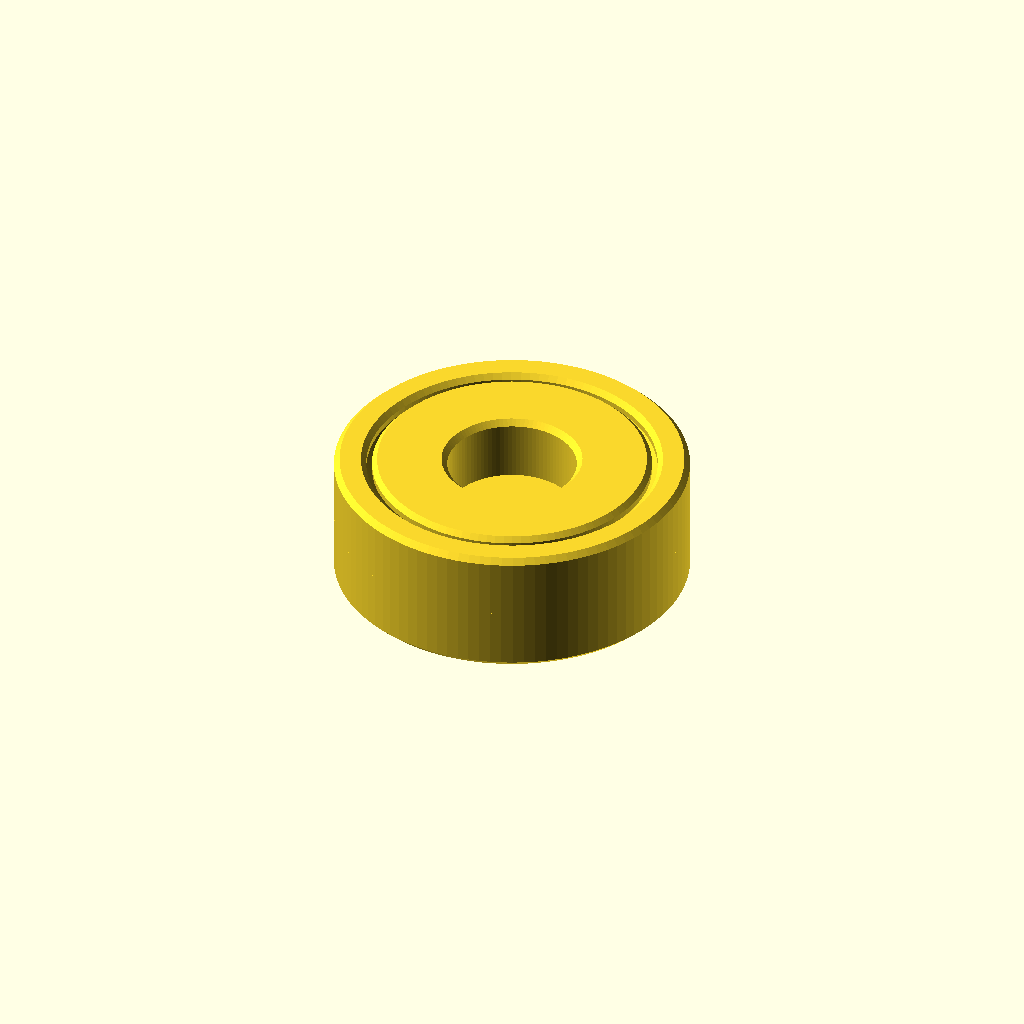
Cell 1 — every parameter at its default value.
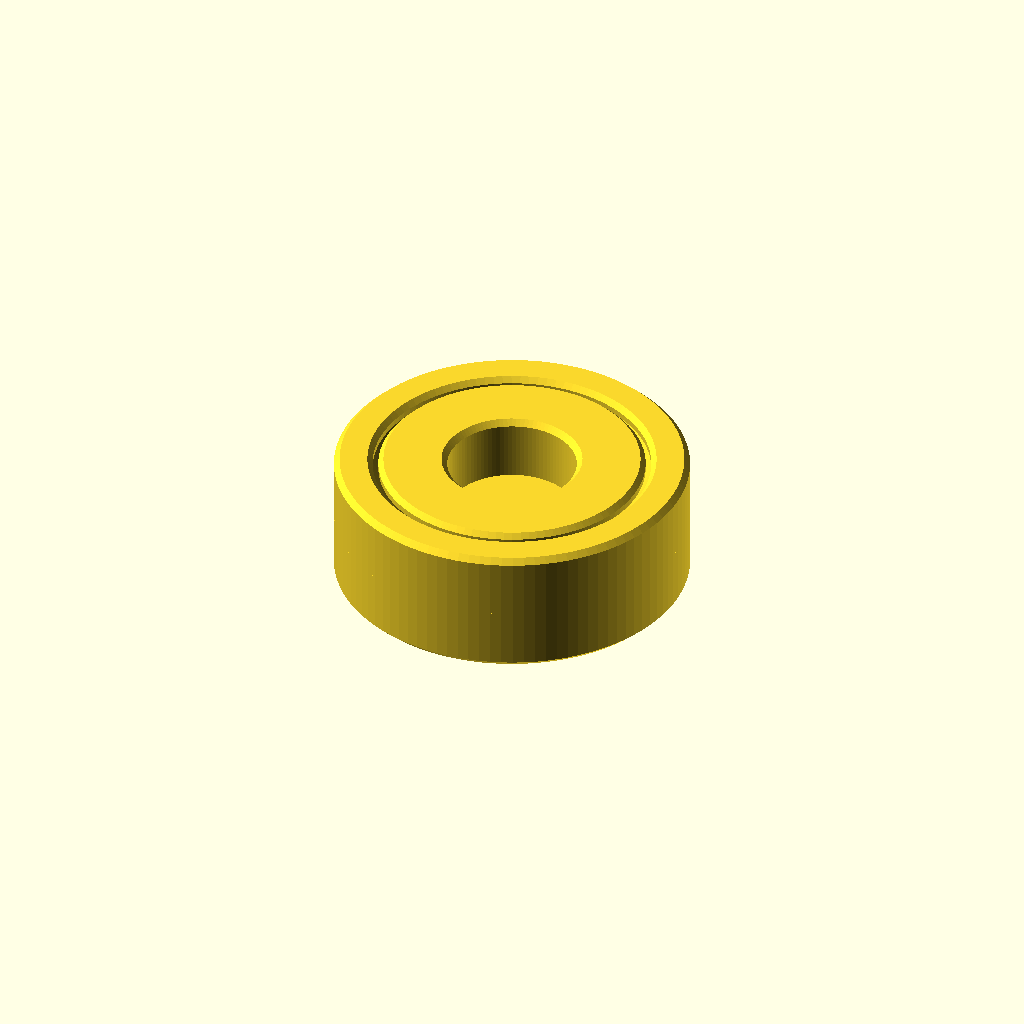
Cell 2 — cuttype set to "b", the other parameters unchanged.
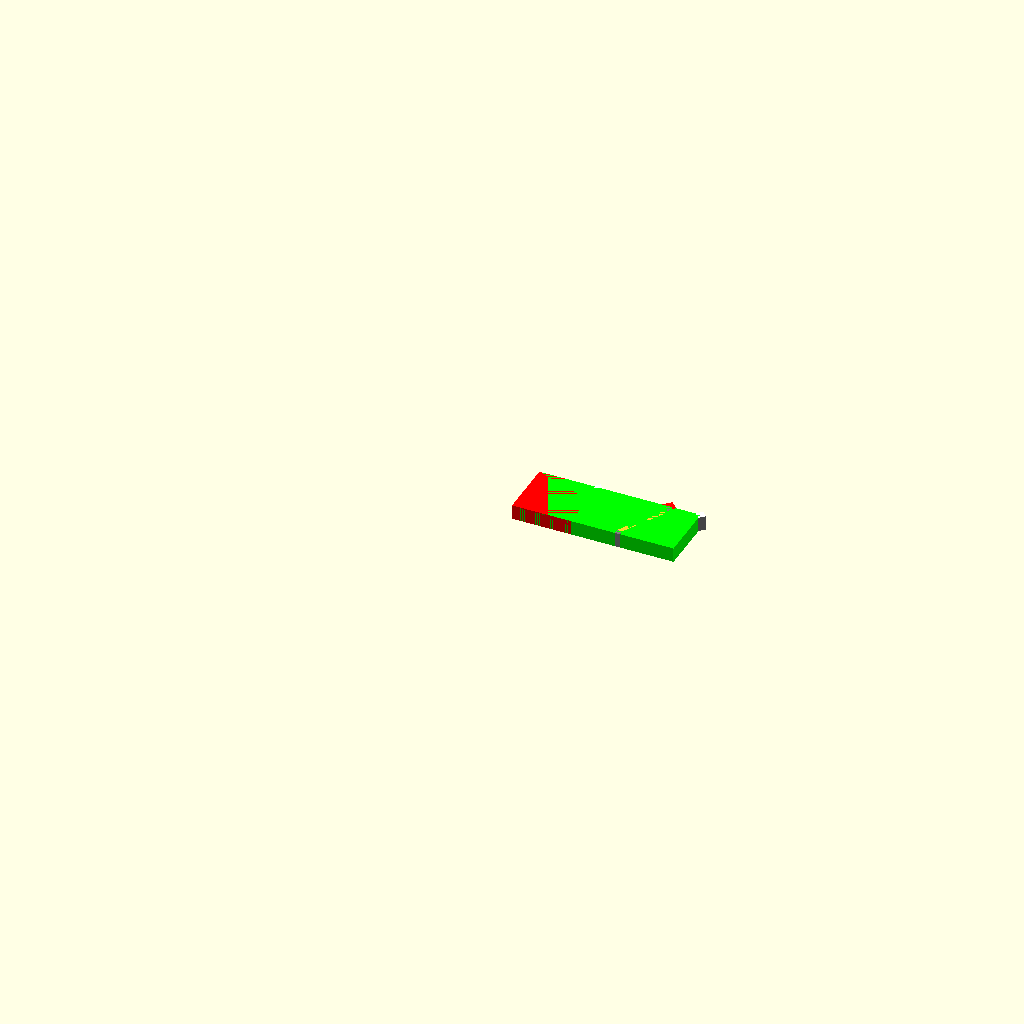
Cell 3 — viewmode set to "2D", the other parameters unchanged.
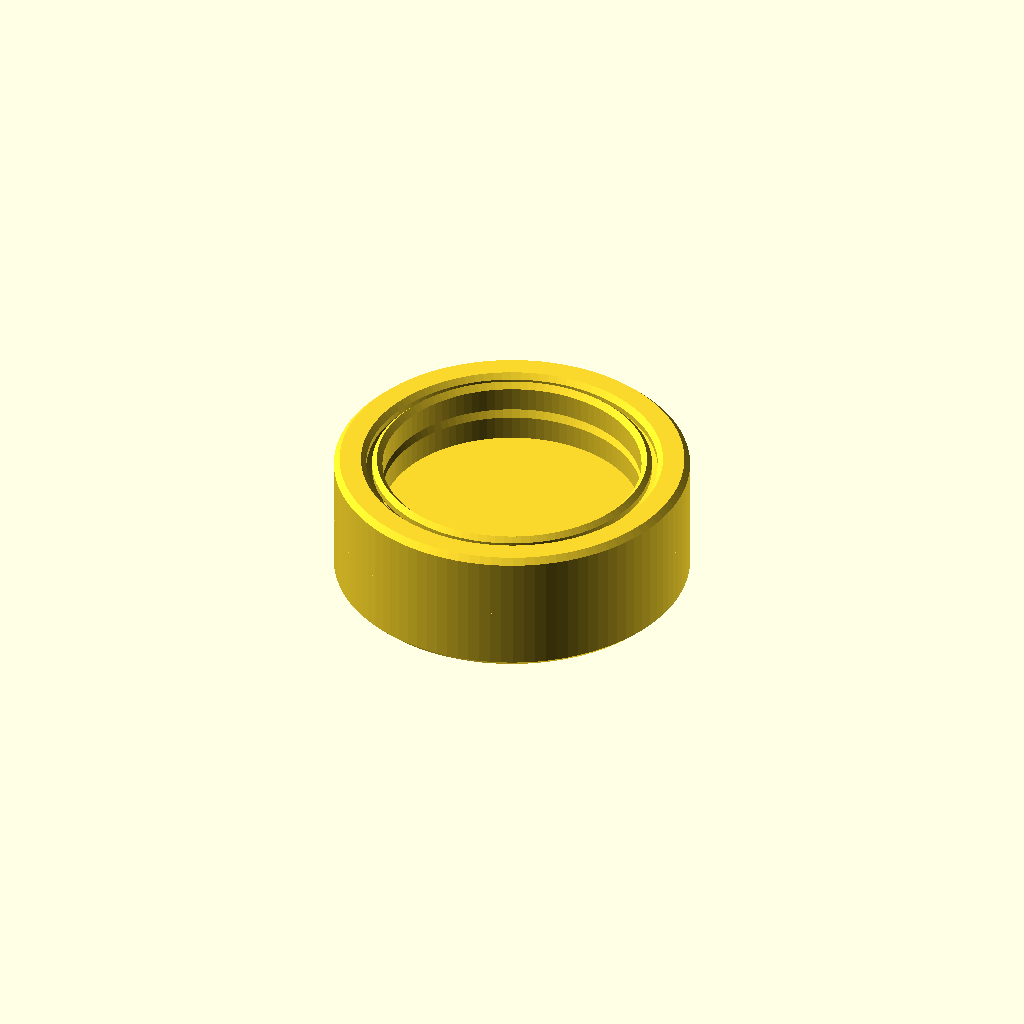
Cell 4: the same model with ID = 16.
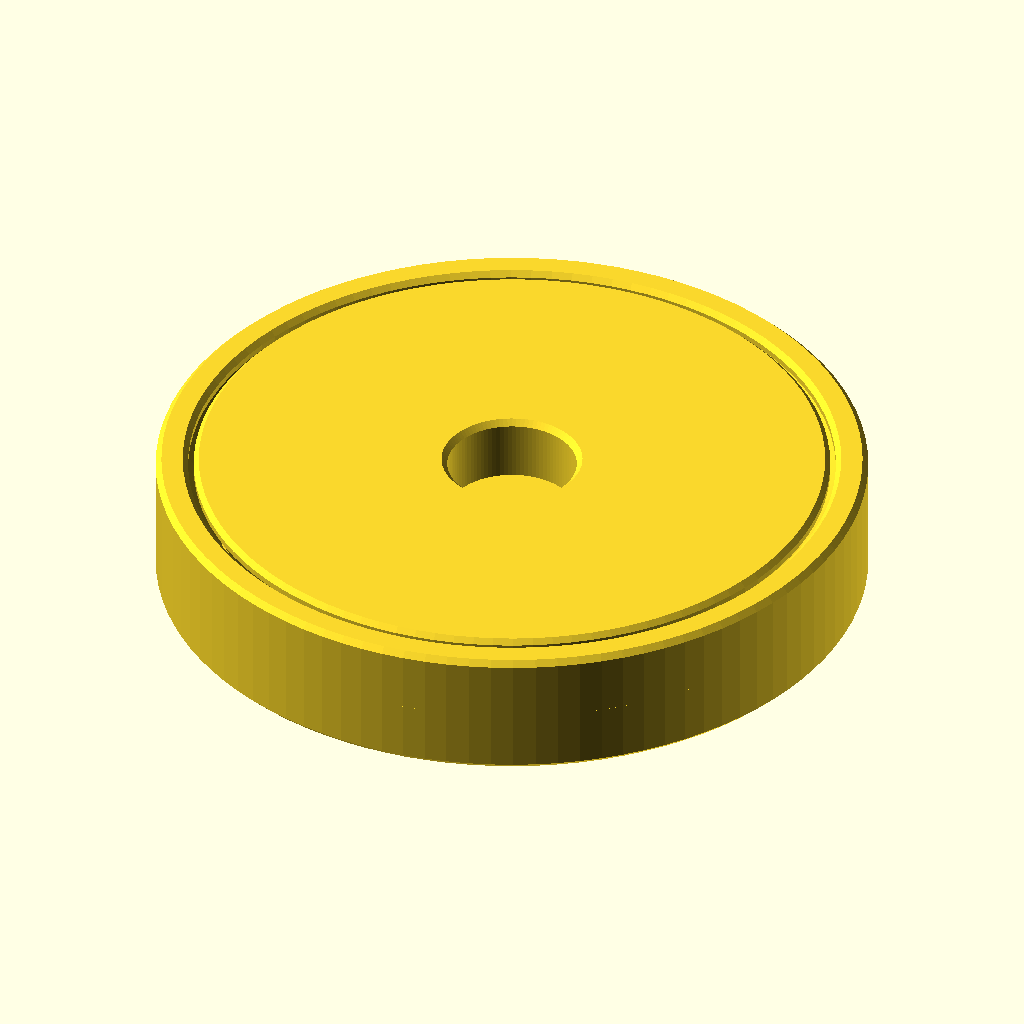
Cell 5: the same model with OD = 44.
All cells are drawn from one camera (rotation 55°, 0°, 25°, orthographic, colour scheme Cornfield), so only the parameter changes between them.
OpenSCAD source file inputs/thingiverse/files/thing-2356140/files/bushing.scad:

ID = 8; //Inner Diameter
OD = 22; //Outer Diameter
W = 8; //Width
tolerance=0.35; //Bushing tolerance

chamtype = "a"; // Chamfer type [a,b,c]
cuttype = "a"; //Cut placement type [a,b,c]

cham = 0.25; //Chamfer on OD and ID
Btolerance=0.0; //ID and OD offset[+shrink,-expand])
margin = 2; //Margin for cuts position


viewmode = "3D"; //[3D,2D]


//Constants
pythA = sqrt(pow(tolerance,2)+pow(tolerance,2));
pythB = sqrt(pow(Btolerance,2)+pow(Btolerance,2));
pythC = sqrt(pow(cham,2)+pow(cham,2));
GAC = 0.0001; // Gap Closer, Not to change this

if(viewmode == "3D")
gen();
else if (viewmode == "2D")
twodee();

module twodee()
{
    body();
    cuts();
    echo(((OD-2)+(ID+2)+sqrt(tolerance/2))/4);
    echo((OD/2)-(ID/2)+sqrt(tolerance/2));
    echo(((OD-2))/4);
}

module gen(){
    union(){
        rotate_extrude(angle = 360,$fn = 100)
        {
            difference(){
            body();
            cuts();
            }
        }
        mirror([0,0,1])rotate_extrude(angle = 360,$fn = 100)
        {
            difference(){
            body();
            cuts();
            }
        }
    }
}


module cuts()
{
    color("red")square([ID/2+Btolerance,W/2]);

    if (cuttype == "a")
    {
        sept(((OD)/2-margin)-1-Btolerance);
        chamfer(((OD)/2-margin)-1-Btolerance);
    }
    else if (cuttype == "b")
    {
        sept(((OD-margin-Btolerance)+(ID+margin+Btolerance)+sqrt(tolerance/2))/4);
        chamfer(((OD-margin-Btolerance)+(ID+margin+Btolerance)+sqrt(tolerance/2))/4);
    }
    else if (cuttype == "c")
    {
        sept((OD/margin)-(ID/margin)+sqrt(tolerance/2));
        chamfer((OD/margin)-(ID/margin)+sqrt(tolerance/2));
    }
}

module sept(XP)
{
    translate([XP,0,0])
        {
        hull(){
        translate([1-tolerance,(W/2)-tolerance*2,0])color("magenta")rotate([0,0,0])square(size=[tolerance,0.001]);
        translate([-1,tolerance,0])color("magenta",0.25)rotate([0,0,0])square(size=[tolerance,0.001]);
        }
        translate([1-tolerance,(W/2)-tolerance*2,0])color("magenta",0.5)rotate([0,0,0])square(size=[tolerance,tolerance*2]);
        color("magenta",0.5)translate([-1,0,0])rotate([0,0,0])square(size=[tolerance,tolerance]);
    }
}
module body()
{
    color("lime")translate([0,-GAC,0])square(size=[OD/2-(Btolerance/2),W/2+GAC]);
}
module chamfer(XP)
{
//    echo(ID/2+Btolerance);
//    echo((ID/2)+pythB/1.4);
    translate([(ID/2)+pythB/1.4,(W/2)-pythC,0])color("white")rotate([0,0,45])square(size=[cham*2,cham*2]);
    translate([(OD/2)-pythB/2.8,(W/2)-pythC,0])color("white")rotate([0,0,45])square(size=[cham*2,cham*2]);
    
        //type a
    if(chamtype == "a")
    translate([XP+((2/2)-tolerance)+pythA/2.75,(W/2)-pythA,0])color("red")rotate([0,0,45])square(size=[tolerance*2,tolerance*2]);
    
    //type b
    else if(chamtype == "b")
    translate([XP+((2/2)-tolerance),(W/2)-pythC,0])color("red")rotate([0,0,45])square(size=[cham*2,cham*2]);
    
    //type c
    else if(chamtype == "c")
    {
    translate([XP+((2/2)-tolerance),(W/2)-pythC,0])color("red")rotate([0,0,45])square(size=[cham*2,cham*2]);
    translate([XP+((2/2)),3.5-pythC,0])color("red")rotate([0,0,45])square(size=[cham*2,cham*2]);
    }
}
Parameter table extracted from the source (name, type, default, range or options):
ID: number, default 8
OD: number, default 22
W: number, default 8
tolerance: number, default 0.35
chamtype: string, default "a", options "a", "b", "c"
cuttype: string, default "a", options "a", "b", "c"
cham: number, default 0.25
Btolerance: number, default 0
margin: number, default 2
viewmode: string, default "3D", options "3D", "2D"
GAC: number, default 0.0001
